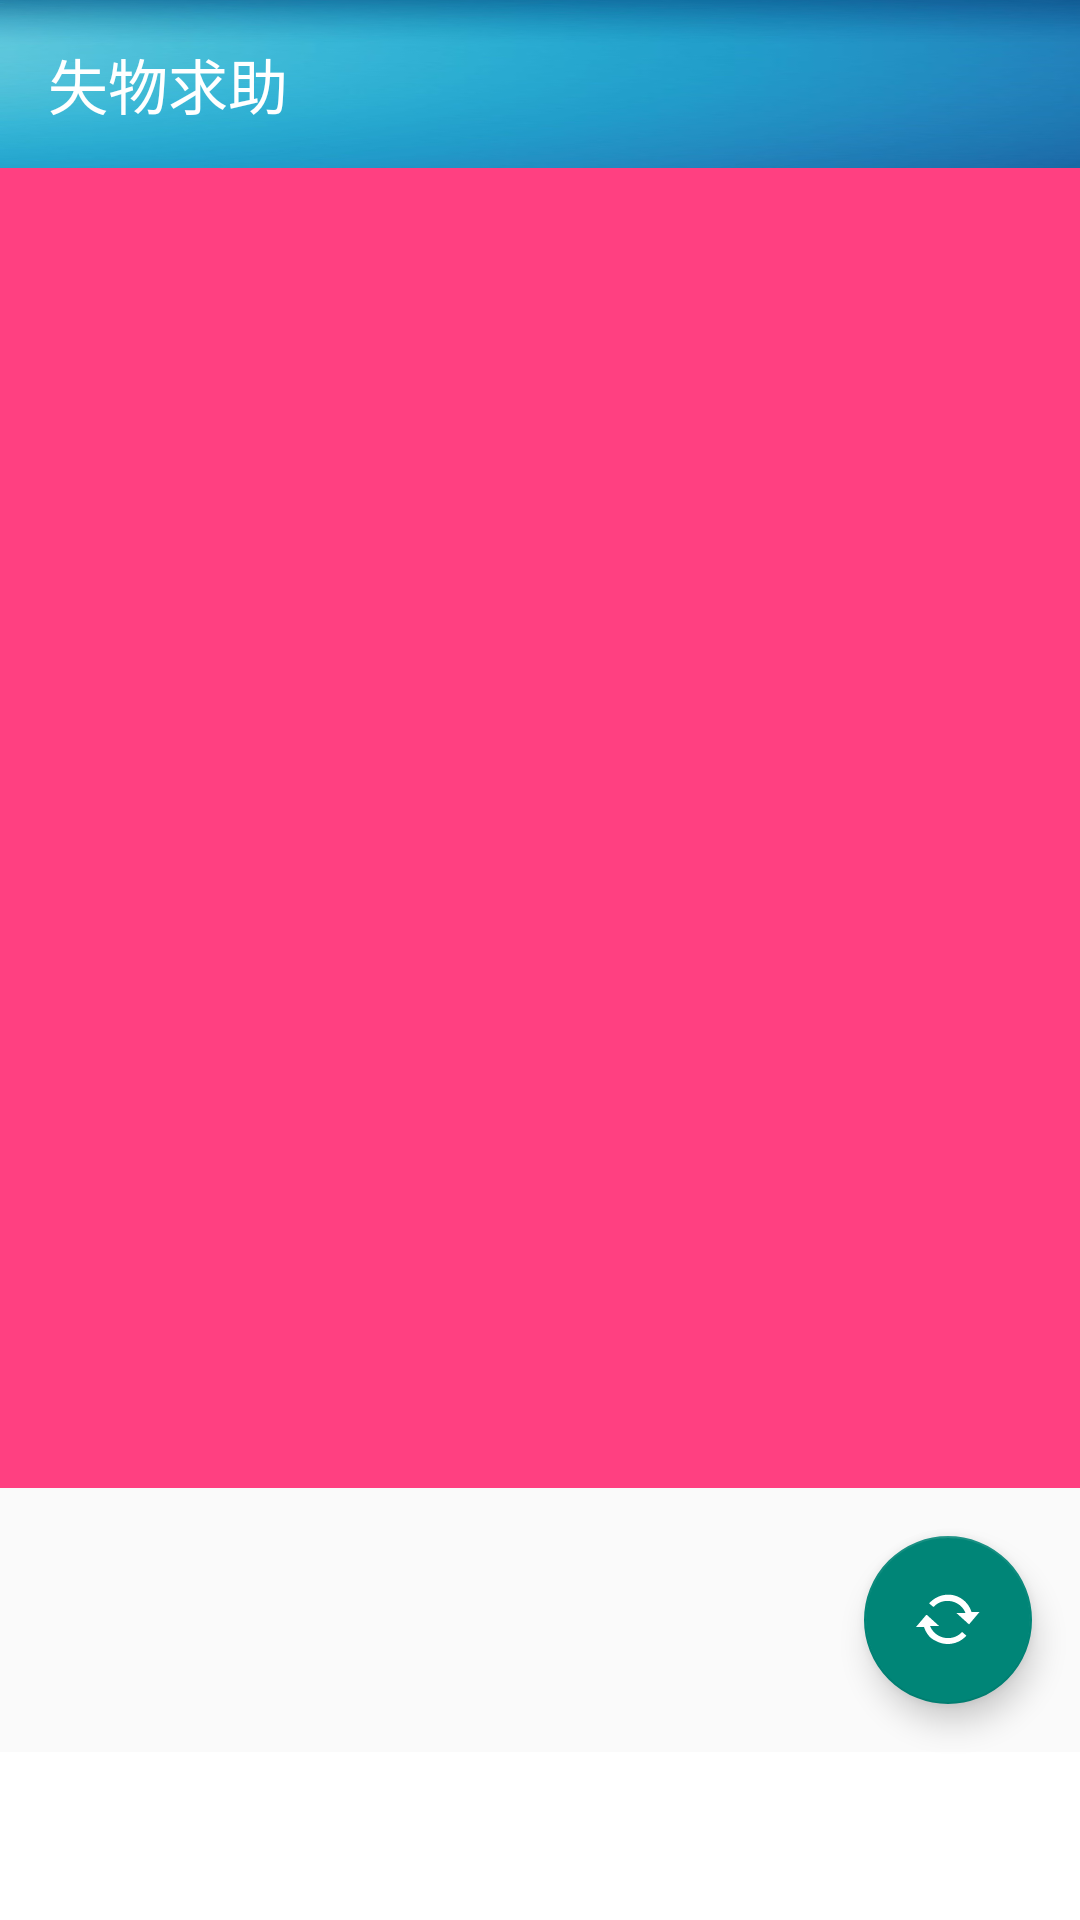

Reconstruct the res/layout file that produces this screen, plus the resources it refers to.
<!-- AndroidManifest.xml: activity theme Theme.AppCompat.Light.NoActionBar -->
<!-- res/layout/activity_home.xml -->
<?xml version="1.0" encoding="utf-8"?>
<LinearLayout xmlns:android="http://schemas.android.com/apk/res/android"
    xmlns:app="http://schemas.android.com/apk/res-auto"
    android:orientation="vertical"
    android:layout_width="match_parent"
    android:layout_height="match_parent">

    <android.support.v7.widget.Toolbar xmlns:android="http://schemas.android.com/apk/res/android"
        xmlns:app="http://schemas.android.com/apk/res-auto"
        android:id="@+id/topp"
        android:layout_width="match_parent"
        android:layout_height="56dp"
        app:theme="@style/AppTheme"
        app:titleTextColor="@color/white"
        app:title="失物求助"
        android:background="@drawable/splash_background" >

    </android.support.v7.widget.Toolbar>




    <android.support.v4.view.ViewPager
        android:background="@color/colorAccent"
        android:id="@+id/vp_content"
        android:layout_width="match_parent"
        android:layout_height="0dp"
        android:layout_weight="1">

    </android.support.v4.view.ViewPager>

    <android.support.design.widget.FloatingActionButton
        android:id="@+id/fab"
        android:layout_width="wrap_content"
        android:layout_height="wrap_content"
        android:layout_gravity="bottom|end"
        android:layout_margin="@dimen/fab_margin"
        app:srcCompat="@android:drawable/stat_notify_sync_noanim" />

    <android.support.design.widget.TabLayout
        android:id="@+id/tl_tab"
        android:layout_width="match_parent"
        android:layout_height="56dp"
        android:background="@color/white"
        >

    </android.support.design.widget.TabLayout>





</LinearLayout>
<!-- resources referenced by this layout -->
<resources>
  <color name="colorAccent">#FF4081</color>
  <color name="white">#ffff</color>
  <dimen name="fab_margin">16dp</dimen>
  <!-- drawable splash_background: png bitmap (drawable, 78574 bytes) -->
  <style name="AppTheme" parent="Theme.AppCompat.Light.DarkActionBar">
          
          <item name="colorPrimary">@color/colorPrimary</item>
          <item name="colorPrimaryDark">@color/colorPrimaryDark</item>
          <item name="colorAccent">@color/colorAccent</item>
      </style>
  <color name="colorPrimary">#3F51B5</color>
  <color name="colorPrimaryDark">#303F9F</color>
</resources>
